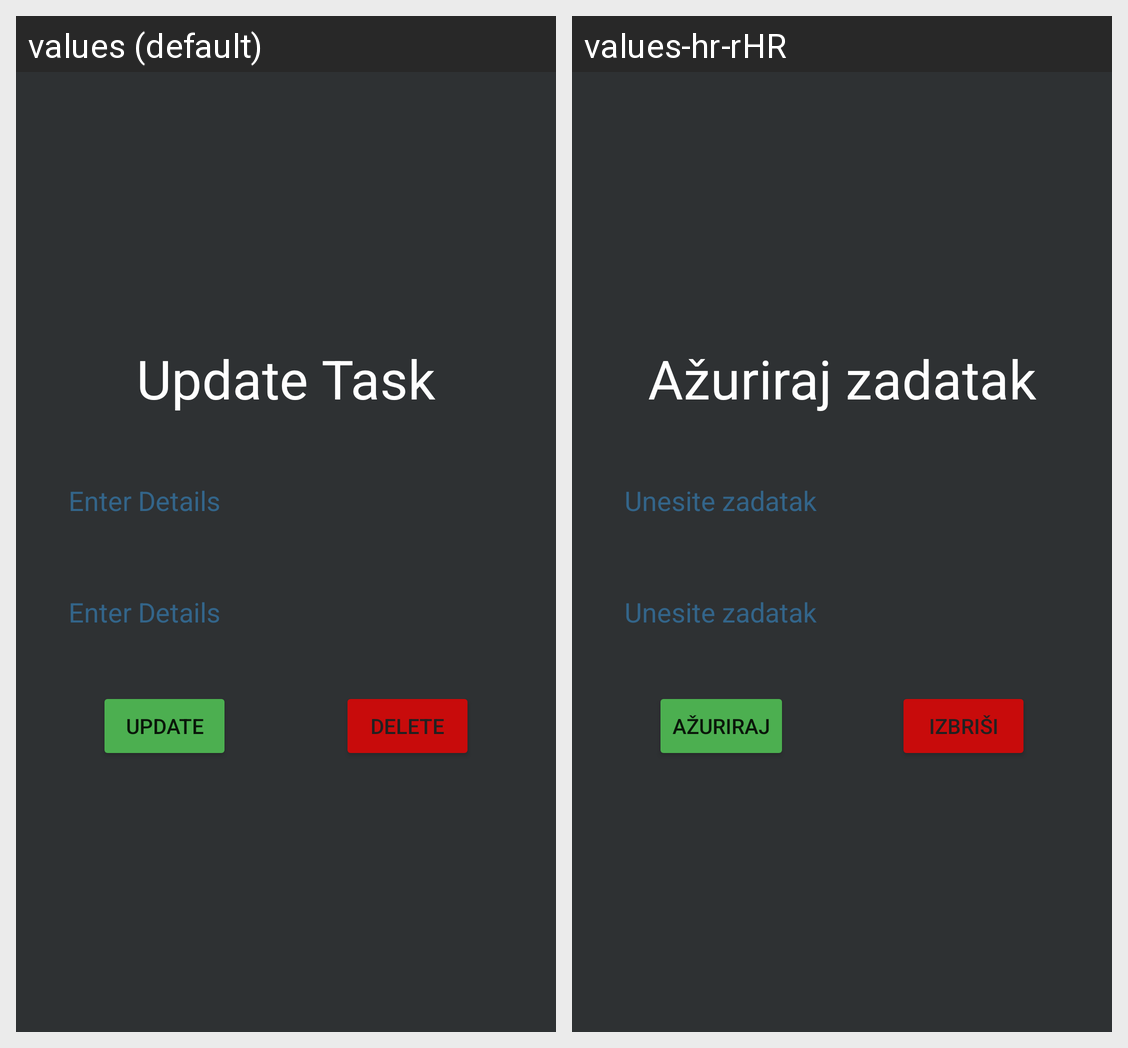

For this localized Android screen grid, give each drawn string resource with its value in every locale shown.
Android screen res/layout/activity_update_card.xml rendered under 2 locales, left to right: values (default), values-hr-rHR. Device: Nexus 5 (rendered at 1080×1920; each locale shown at half size, 540×960, under a caption strip naming it); theme Theme.Todoer.
Strings drawn on this screen, with the default value and each locale's value (text and hints the layout hard-codes, and strings that could not be matched under every locale, appear in the picture but are not listed):

update_task
  values: Update Task
  values-hr-rHR: Ažuriraj zadatak

enter_details
  values: Enter Details
  values-hr-rHR: Unesite zadatak

update
  values: Update
  values-hr-rHR: Ažuriraj

delete
  values: Delete
  values-hr-rHR: Izbriši
